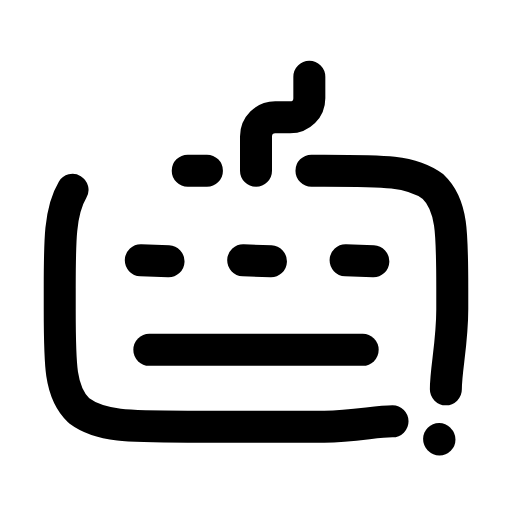
t = 0.00 s
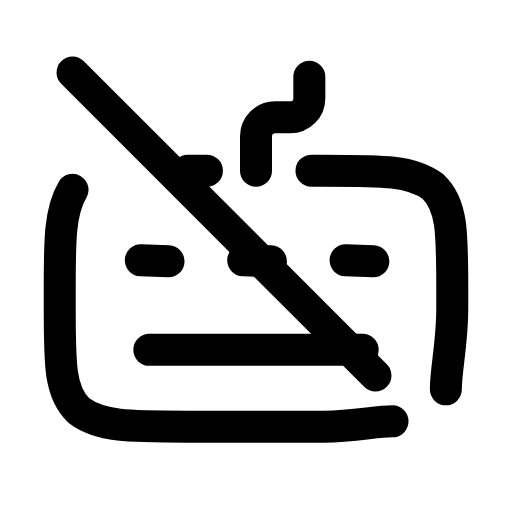
t = 0.22 s
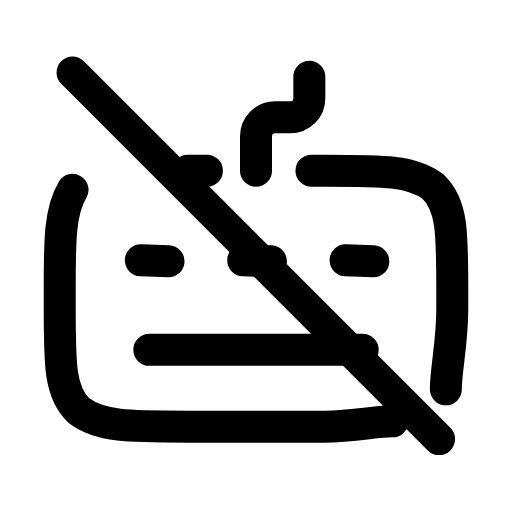
t = 0.49 s
t = 0.73 s: frame unchanged from t = 0.49 s, image omitted
t = 0.99 s: frame unchanged from t = 0.49 s, image omitted
t = 1.26 s: frame unchanged from t = 0.00 s, image omitted

The animated SVG that drew these frames (rendered in a browser with its animation timeline set to each time). Animation: 1 SMIL element (animate=1); one cycle of 1.50 s, repeats indefinitely.

<svg xmlns="http://www.w3.org/2000/svg" width="24" height="24" viewBox="0 0 24 24" fill="none"><path stroke="currentColor" stroke-width="1.5" stroke-linecap="round" stroke-linejoin="round" fill="none" d="M3.4 8.9C2.8 9.9 2.8 11.3 2.8 13.5L2.8 14.5C2.8 17.1 2.8 18.4 3.7 19.25C4.7 20 6 20 8.8 20L15.2 20C16.6 20 17.6 19.75 18.4 19.75"></path><path stroke="currentColor" stroke-width="1.5" stroke-linecap="round" stroke-linejoin="round" fill="none" d="M8.8 8L9.7 8M14.6 8L15.2 8C18 8 19.3 8 20.3 8.75C21.2 9.6 21.2 10.9 21.2 13.5L21.2 14.5C21.2 16.1 20.9 17.3 20.9 18.25"></path><path stroke="currentColor" stroke-width="1.5" stroke-linecap="round" stroke-linejoin="round" fill="none" d="M12 8L12 6.4C12 5.9 12.4 5.5 12.9 5.5L13.6 5.5C14.1 5.5 14.5 5.1 14.5 4.6L14.5 3.6"></path><path stroke="currentColor" stroke-width="1.5" stroke-linecap="round" stroke-linejoin="round" fill="none" d="M6.6 12.2L7.9 12.25M11.4 12.2L12.7 12.25M16.2 12.2L17.5 12.25"></path><line stroke="currentColor" stroke-width="1.5" stroke-linecap="round" stroke-linejoin="round" fill="none" x1="7" y1="16.4" x2="17" y2="16.4"></line><line stroke="currentColor" stroke-width="1.5" stroke-linecap="round" stroke-linejoin="round" fill="none" x1="3.4" y1="3.4" x2="20.6" y2="20.6" stroke-dasharray="24.3"><animate attributeName="stroke-dashoffset" values="24.3;24.3;0;0;0;0;24.3;24.3;24.3" keyTimes="0;0.09;0.324;0.45;0.6;0.684;0.84;0.9;1" dur="1.5s" repeatCount="indefinite" calcMode="spline" keySplines="0.16 1 0.3 1;0.16 1 0.3 1;0.16 1 0.3 1;0.16 1 0.3 1;0.16 1 0.3 1;0.16 1 0.3 1;0.16 1 0.3 1;0.16 1 0.3 1"/></line></svg>
